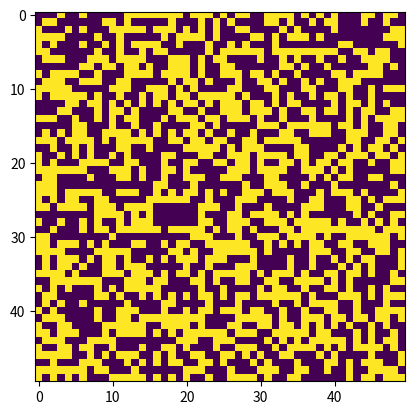

Reproduce this figure in Python.
"""En este coódigo se desarrolla el famoso algoritmo el juego de la vida
creado por el matematico John Conway. Las reglas son simples
Para sectores poblados:
1.Una celula con 1 o 0 vecinos muere de soledad
2.Una celula con 4 o mas vecinos muero por sobrepoblación
3.Una celula con 2 o 3 vecinos vive
Para sectores no poblados:
1. Al haber 3 vecinos, una celula nace
"""
#importar librerias

import numpy as np
import matplotlib.pyplot as plt
import matplotlib.animation as animation

def tablero(Nx, Ny):
    # Creamos una matriz de tamaño Ny x Nx con valores aleatorios de 0 o 1 para el tablero
    Minterface= np.random.randint(2, size=(Ny, Nx))
    return Minterface

def actualizarReglas(Minterface):
    # Creamos una copia de la matriz para realizar operaciones
    NM = Minterface.copy()
    # Obtenemos el número de filas y columnas de la matriz original
    Ny, Nx = Minterface.shape
    # Iterar cada celula mediante fors para filas y columnas
    for i in range(Ny):
        for j in range(Nx):
            # Calculamos la suma de los valores de los vecinos en las posiciones i,j de la matriz
            total = (Minterface[i, (j-1)%Nx] + Minterface[i, (j+1)%Nx] +
                     Minterface[(i-1)%Ny, j] + Minterface[(i+1)%Ny, j] +
                     Minterface[(i-1)%Ny, (j-1)%Nx] + Minterface[(i-1)%Ny, (j+1)%Nx] +
                     Minterface[(i+1)%Ny, (j-1)%Nx] + Minterface[(i+1)%Ny, (j+1)%Nx])
            """La razón por la que se usa módulo (%) es para forzar la conversión de la matriz a una clase de toroide.
            Se aprovechan las caracteristicas de este para que los extremos de la matriz se unan y no se tengan que forzar condiciones de frontera.
            Esto hace que al llegar a un límite cualquiera de la matriz, el vecino proximo estará al inicio del extremo opuesto del límite 
            """
            # Aplicamos las reglas del juego
            #si en la posición (i,j) de la matriz hay una celula viva entonces...
            if Minterface[i, j] == 1:
                #si es menor a dos o mayor a tres la cantidad de vecinos la celula muere
                if total < 2 or total > 3:
                    NM[i, j] = 0
            else:
                #si a la celula la rodean 3 vecinos entonces la celula "vive"
                if total == 3:
                    NM[i, j] = 1
    return NM

def animate(i, img, Minterface):
    # Actualizamos la matriz para todas las filas y todas las columnas
    Minterface[:] = actualizarReglas(Minterface)
    # Actualizamos la imagen con los nuevos valores de la matriz
    img.set_array(Minterface)
    return img



# Parámetros de la simulación
Nx, Ny = 50, 50
Minterface = tablero(Nx, Ny)

# Configuración de la animación
fig, ax = plt.subplots()
img = ax.imshow(Minterface, interpolation='nearest')
ani = animation.FuncAnimation(fig, animate, fargs=(img, Minterface), frames=10, interval=200, save_count=50)

plt.show()
